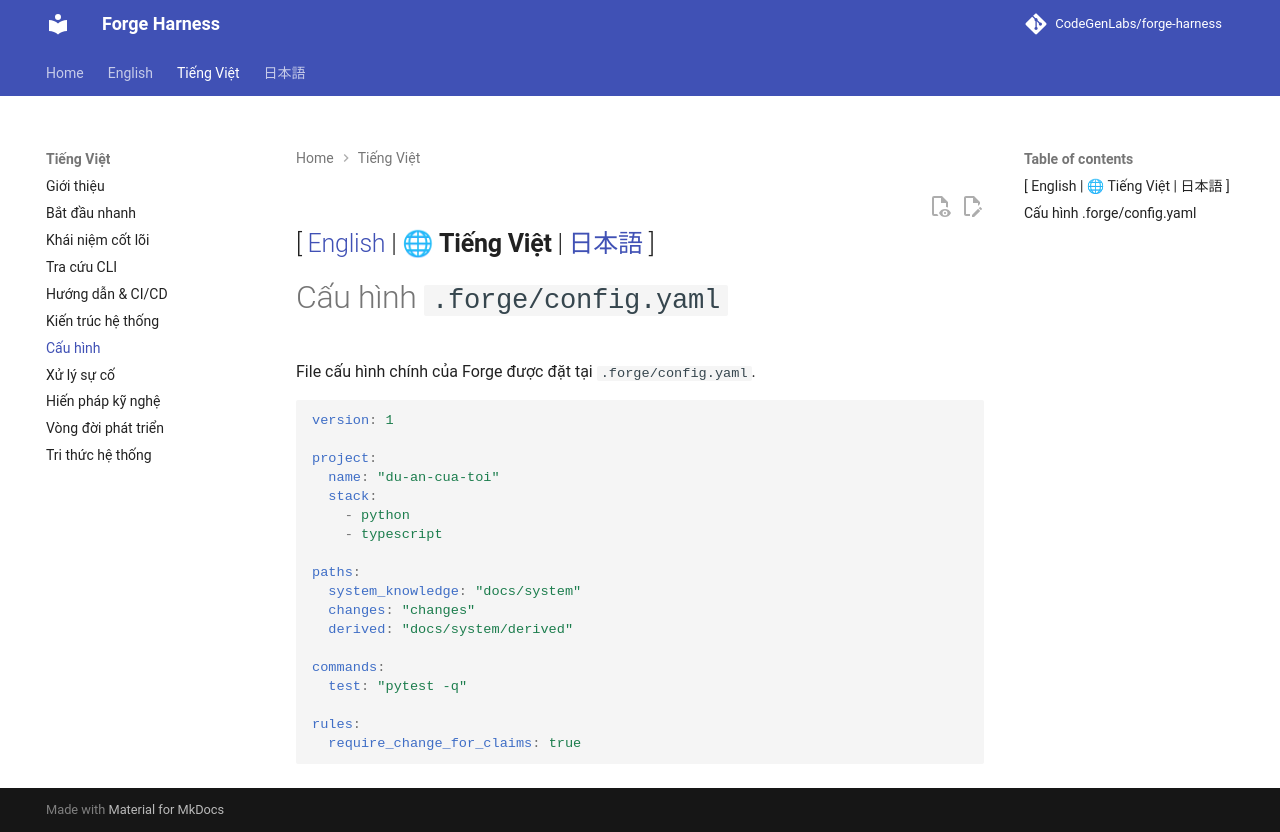

repository: CodeGenLabs/Forge · page: vi/configuration/index.html · generator: mkdocs

[ [English](../en/configuration.md) | 🌐 **Tiếng Việt** | [日本語](../ja/configuration.md) ]
---

# Cấu hình `.forge/config.yaml`

File cấu hình chính của Forge được đặt tại `.forge/config.yaml`.

```yaml
version: 1

project:
  name: "du-an-cua-toi"
  stack:
    - python
    - typescript

paths:
  system_knowledge: "docs/system"
  changes: "changes"
  derived: "docs/system/derived"

commands:
  test: "pytest -q"

rules:
  require_change_for_claims: true
```
